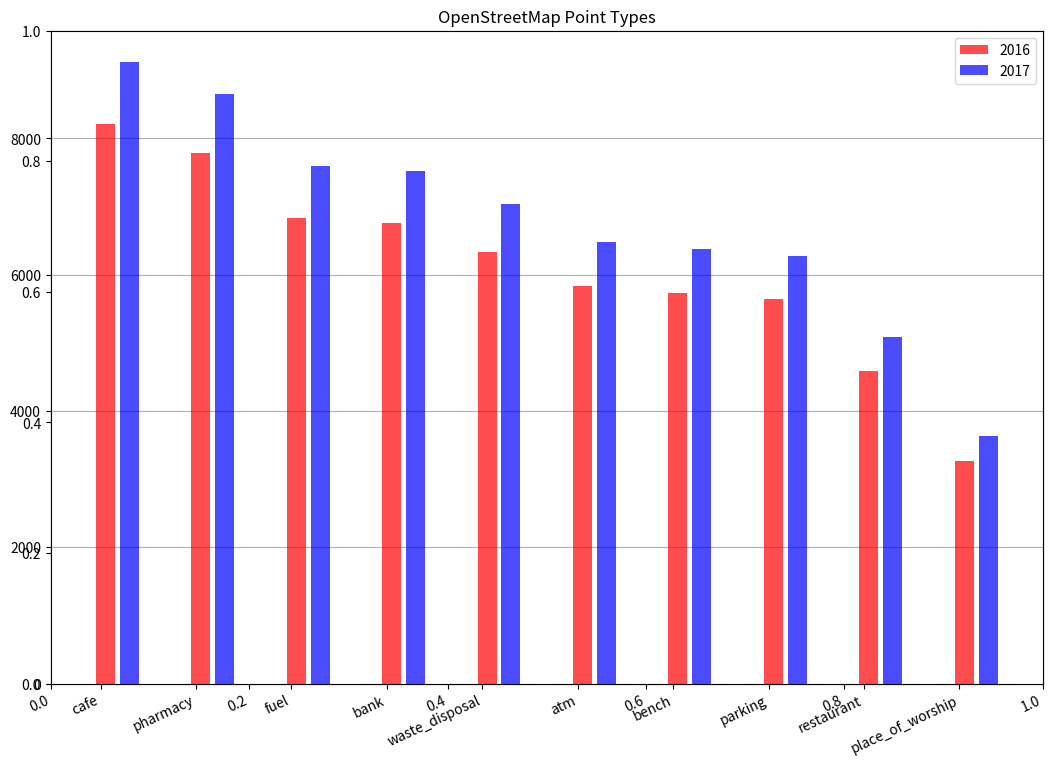

This chart was generated by the following Python code:
#!/usr/bin/env python3
# vim: set ai et ts=4 sw=4:

import matplotlib as mpl
import matplotlib.pyplot as plt
import matplotlib.dates as mdates
import datetime as dt
import csv
import os


try:
    os.mkdir('results')
except FileExistsError:
    ()

"""
График типов точек OSM с изменённым размером изображения.
"""

data_names = ['cafe', 'pharmacy', 'fuel', 'bank', 'waste_disposal',
              'atm', 'bench', 'parking', 'restaurant',
              'place_of_worship']
data_values = [9124, 8652, 7592, 7515, 7041, 6487, 6374, 6277,
               5092, 3629]

dpi = 80
fig = plt.figure(dpi = dpi, figsize = (1024 / dpi, 768 / dpi) )
mpl.rcParams.update({'font.size': 10})

plt.title('OpenStreetMap Point Types')

ax = plt.axes()
ax.yaxis.grid(True, zorder = 1)

xs = range(len(data_names))

plt.bar([x + 0.05 for x in xs], [ d * 0.9 for d in data_values],
        width = 0.2, color = 'red', alpha = 0.7, label = '2016',
        zorder = 2)
plt.bar([x + 0.3 for x in xs], data_values,
        width = 0.2, color = 'blue', alpha = 0.7, label = '2017',
        zorder = 2)
plt.xticks(xs, data_names)

fig.autofmt_xdate(rotation = 25)

plt.legend(loc='upper right')
fig.savefig('results/tee.png')